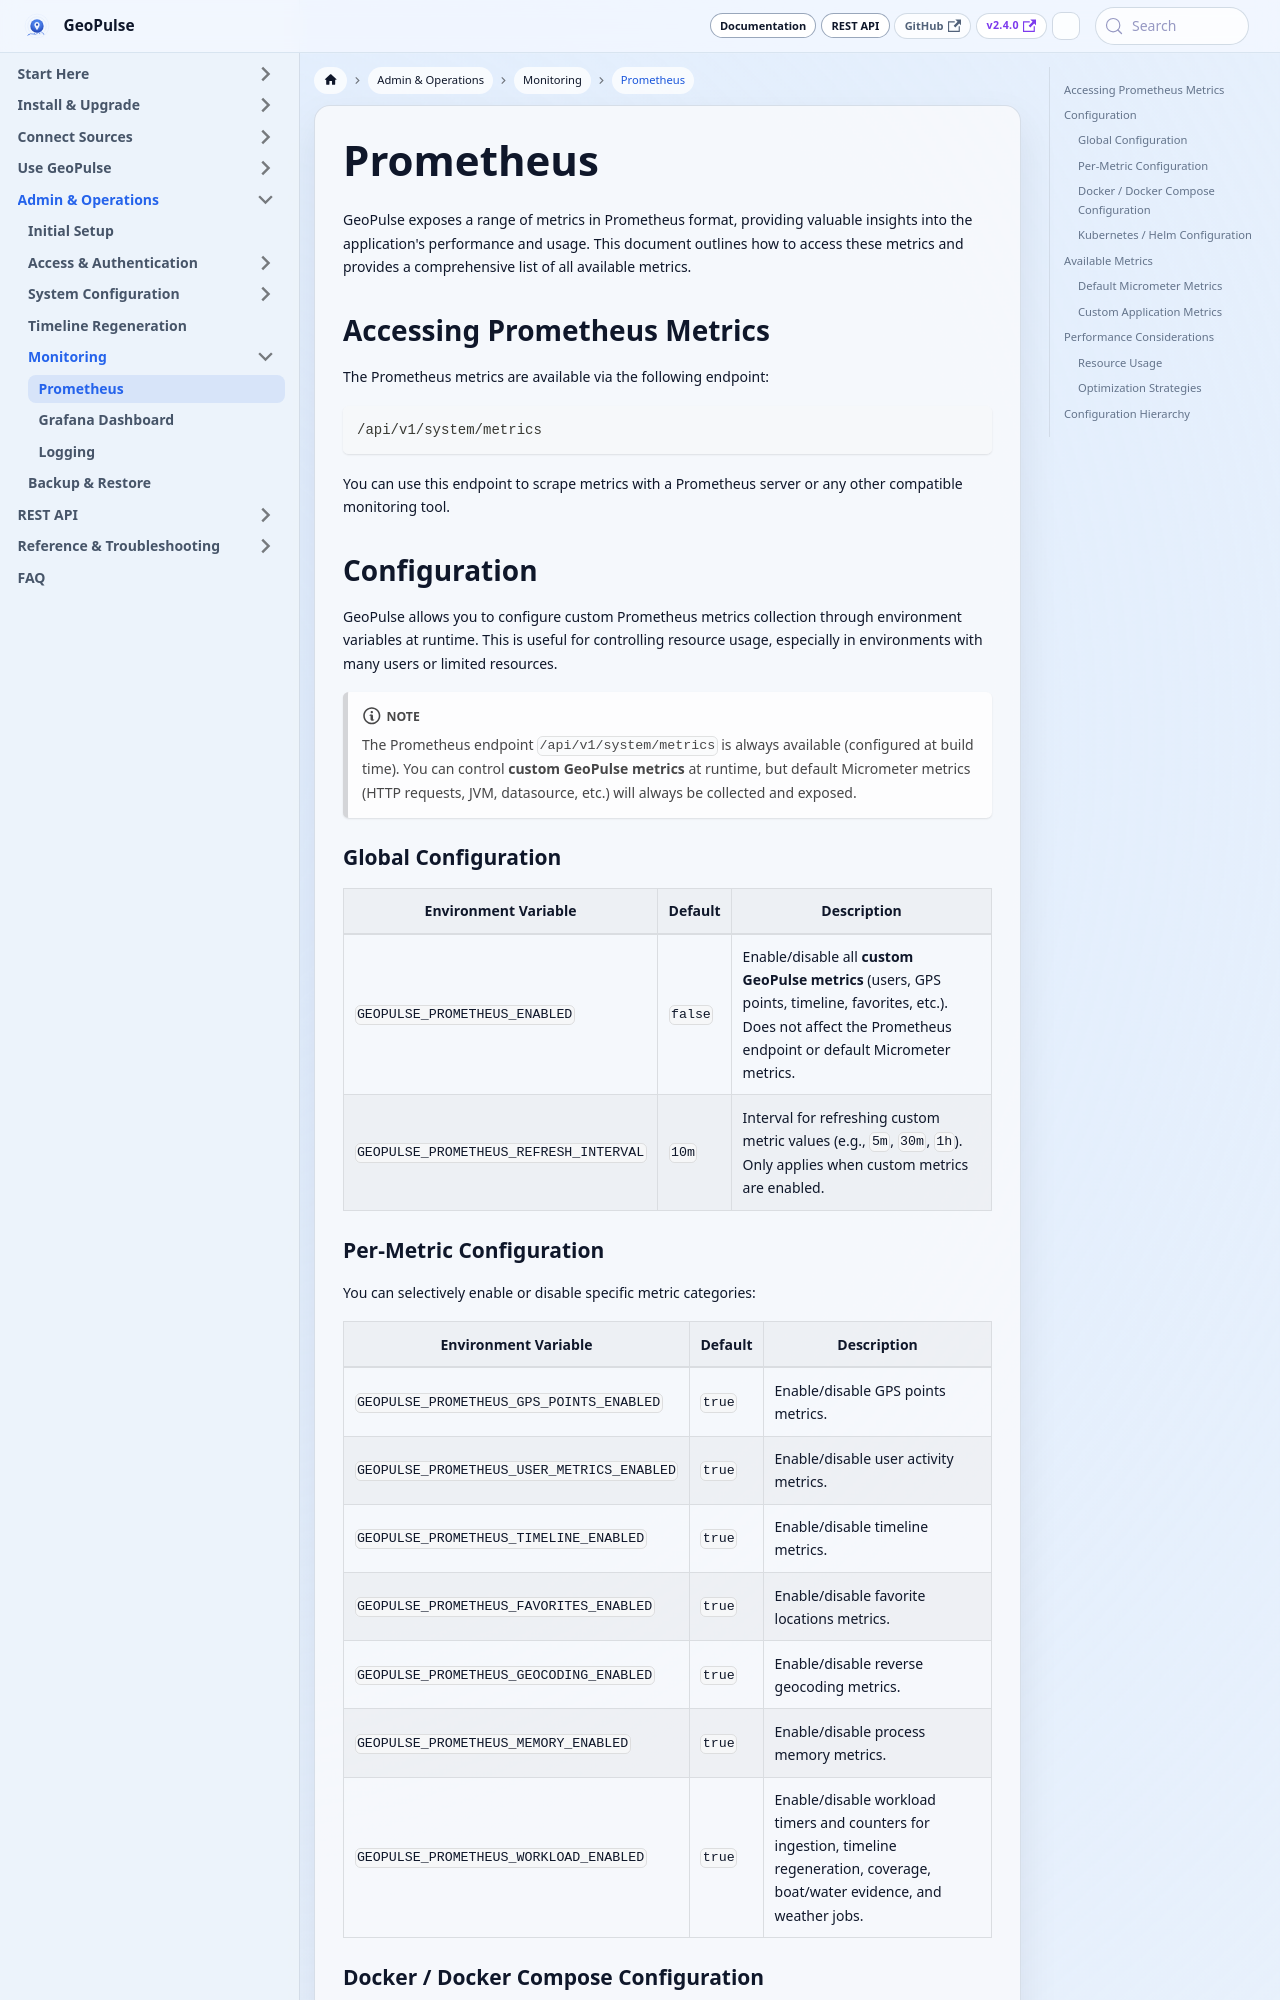

repository: tess1o/geopulse · page: docs/system-administration/monitoring/prometheus.html · generator: docusaurus

---
sidebar_position: 2
---

# Prometheus

GeoPulse exposes a range of metrics in Prometheus format, providing valuable insights into the application's performance and usage. This document outlines how to access these metrics and provides a comprehensive list of all available metrics.

## Accessing Prometheus Metrics

The Prometheus metrics are available via the following endpoint:

```
/api/v1/system/metrics
```

You can use this endpoint to scrape metrics with a Prometheus server or any other compatible monitoring tool.

## Configuration

GeoPulse allows you to configure custom Prometheus metrics collection through environment variables at runtime. This is useful for controlling resource usage, especially in environments with many users or limited resources.

:::note
The Prometheus endpoint `/api/v1/system/metrics` is always available (configured at build time). You can control **custom GeoPulse metrics** at runtime, but default Micrometer metrics (HTTP requests, JVM, datasource, etc.) will always be collected and exposed.
:::

### Global Configuration

| Environment Variable                      | Default | Description                                                   |
| ----------------------------------------- | ------- | ------------------------------------------------------------- |
| `GEOPULSE_PROMETHEUS_ENABLED`             | `false` | Enable/disable all **custom GeoPulse metrics** (users, GPS points, timeline, favorites, etc.). Does not affect the Prometheus endpoint or default Micrometer metrics. |
| `GEOPULSE_PROMETHEUS_REFRESH_INTERVAL`    | `10m`   | Interval for refreshing custom metric values (e.g., `5m`, `30m`, `1h`). Only applies when custom metrics are enabled. |

### Per-Metric Configuration

You can selectively enable or disable specific metric categories:

| Environment Variable                         | Default | Description                                   |
| -------------------------------------------- | ------- | --------------------------------------------- |
| `GEOPULSE_PROMETHEUS_GPS_POINTS_ENABLED`     | `true`  | Enable/disable GPS points metrics.            |
| `GEOPULSE_PROMETHEUS_USER_METRICS_ENABLED`   | `true`  | Enable/disable user activity metrics.         |
| `GEOPULSE_PROMETHEUS_TIMELINE_ENABLED`       | `true`  | Enable/disable timeline metrics.              |
| `GEOPULSE_PROMETHEUS_FAVORITES_ENABLED`      | `true`  | Enable/disable favorite locations metrics.    |
| `GEOPULSE_PROMETHEUS_GEOCODING_ENABLED`      | `true`  | Enable/disable reverse geocoding metrics.     |
| `GEOPULSE_PROMETHEUS_MEMORY_ENABLED`         | `true`  | Enable/disable process memory metrics.        |
| `GEOPULSE_PROMETHEUS_WORKLOAD_ENABLED`       | `true`  | Enable/disable workload timers and counters for ingestion, timeline regeneration, coverage, boat/water evidence, and weather jobs. |
